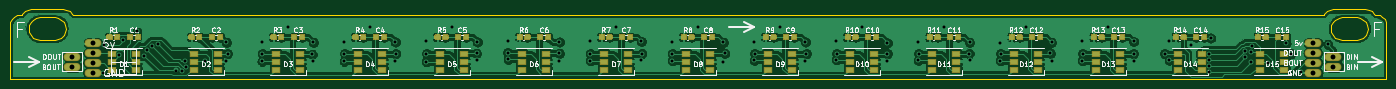
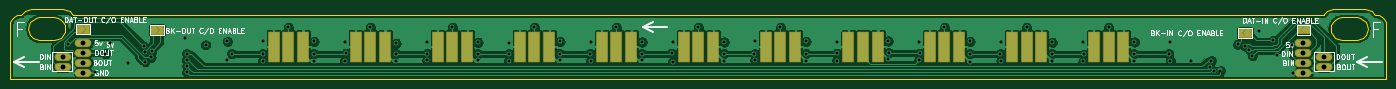
Circuit board: 10 layer files. Board 279.7 x 14.3 mm.
- bottom_copper: FInside-B_Cu.gbr (169183 bytes)
- bottom_mask: FInside-B_Mask.gbr (10733 bytes)
- paste: FInside-B_Paste.gbr (1379 bytes)
- bottom_silk: FInside-B_SilkS.gbr (24425 bytes)
- outline: FInside-Edge_Cuts.gbr (4458 bytes)
- top_copper: FInside-F_Cu.gbr (379307 bytes)
- top_mask: FInside-F_Mask.gbr (114895 bytes)
- paste: FInside-F_Paste.gbr (114551 bytes)
- top_silk: FInside-F_SilkS.gbr (51770 bytes)
- drill: FInside-PTH.drl (1826 bytes)

=== bottom_copper: FInside-B_Cu.gbr (169183 bytes, source omitted) ===
=== bottom_mask: FInside-B_Mask.gbr (10733 bytes, source omitted) ===
=== paste: FInside-B_Paste.gbr ===
G04 #@! TF.GenerationSoftware,KiCad,Pcbnew,(5.1.0-0)*
G04 #@! TF.CreationDate,2019-04-21T19:21:51-07:00*
G04 #@! TF.ProjectId,FInside,46496e73-6964-4652-9e6b-696361645f70,rev?*
G04 #@! TF.SameCoordinates,Original*
G04 #@! TF.FileFunction,Paste,Bot*
G04 #@! TF.FilePolarity,Positive*
%FSLAX46Y46*%
G04 Gerber Fmt 4.6, Leading zero omitted, Abs format (unit mm)*
G04 Created by KiCad (PCBNEW (5.1.0-0)) date 2019-04-21 19:21:51*
%MOMM*%
%LPD*%
G04 APERTURE LIST*
%ADD10R,2.000000X6.000000*%
G04 APERTURE END LIST*
D10*
X102938320Y-145237000D03*
X99938320Y-145237000D03*
X105938320Y-145237000D03*
X122604980Y-145237000D03*
X116604980Y-145237000D03*
X119604980Y-145237000D03*
X136271640Y-145237000D03*
X133271640Y-145237000D03*
X139271640Y-145237000D03*
X269604920Y-145237000D03*
X266604920Y-145237000D03*
X272604920Y-145237000D03*
X255938260Y-145237000D03*
X249938260Y-145237000D03*
X252938260Y-145237000D03*
X236271600Y-145237000D03*
X233271600Y-145237000D03*
X239271600Y-145237000D03*
X222604940Y-145237000D03*
X216604940Y-145237000D03*
X219604940Y-145237000D03*
X202938280Y-145237000D03*
X199938280Y-145237000D03*
X205938280Y-145237000D03*
X189271620Y-145237000D03*
X183271620Y-145237000D03*
X186271620Y-145237000D03*
X169604960Y-145237000D03*
X166604960Y-145237000D03*
X172604960Y-145237000D03*
X155805000Y-145237000D03*
X149805000Y-145237000D03*
X152805000Y-145237000D03*
M02*

=== bottom_silk: FInside-B_SilkS.gbr (24425 bytes, source omitted) ===
=== outline: FInside-Edge_Cuts.gbr ===
G04 #@! TF.GenerationSoftware,KiCad,Pcbnew,(5.1.0-0)*
G04 #@! TF.CreationDate,2019-04-21T19:21:51-07:00*
G04 #@! TF.ProjectId,FInside,46496e73-6964-4652-9e6b-696361645f70,rev?*
G04 #@! TF.SameCoordinates,Original*
G04 #@! TF.FileFunction,Profile,NP*
%FSLAX46Y46*%
G04 Gerber Fmt 4.6, Leading zero omitted, Abs format (unit mm)*
G04 Created by KiCad (PCBNEW (5.1.0-0)) date 2019-04-21 19:21:51*
%MOMM*%
%LPD*%
G04 APERTURE LIST*
%ADD10C,0.100000*%
G04 APERTURE END LIST*
D10*
X323203371Y-137962944D02*
X322568354Y-137645435D01*
X324155854Y-138739059D02*
X323838388Y-138739059D01*
X324790871Y-138844888D02*
X324155854Y-138739059D01*
X322568354Y-137645435D02*
X321862798Y-137539606D01*
X50400298Y-140820414D02*
X50717807Y-140185418D01*
X50294469Y-141525969D02*
X50400298Y-140820414D01*
X46590302Y-140150149D02*
X46484473Y-140785145D01*
X46872520Y-139585713D02*
X46590302Y-140150149D01*
X47331127Y-139127106D02*
X46872520Y-139585713D01*
X322427277Y-141525969D02*
X322321427Y-142231525D01*
X322321427Y-140820414D02*
X322427277Y-141525969D01*
X47895585Y-138844888D02*
X47331127Y-139127106D01*
X48530580Y-138739059D02*
X47895585Y-138844888D01*
X48848067Y-138739059D02*
X48530580Y-138739059D01*
X326096132Y-140150149D02*
X325813892Y-139585713D01*
X50400298Y-142231525D02*
X50294469Y-141525969D01*
X50717807Y-142866521D02*
X50400298Y-142231525D01*
X51211683Y-143360418D02*
X50717807Y-142866521D01*
X51846678Y-143677927D02*
X51211683Y-143360418D01*
X52552234Y-143783756D02*
X51846678Y-143677927D01*
X57385294Y-140185418D02*
X57702802Y-140820414D01*
X48989187Y-138456841D02*
X48848067Y-138739059D01*
X49483085Y-137962944D02*
X48989187Y-138456841D01*
X325355307Y-139127106D02*
X324790871Y-138844888D01*
X322321427Y-142231525D02*
X322003918Y-142866521D01*
X57808632Y-141525969D02*
X57702802Y-142231525D01*
X57702802Y-140820414D02*
X57808632Y-141525969D01*
X57702802Y-142231525D02*
X57385294Y-142866521D01*
X326201982Y-140785145D02*
X326096132Y-140150149D01*
X56891418Y-139691521D02*
X57385294Y-140185418D01*
X56256401Y-139374012D02*
X56891418Y-139691521D01*
X55550845Y-139268183D02*
X56256401Y-139374012D01*
X52552234Y-139268183D02*
X55550845Y-139268183D01*
X51846678Y-139374012D02*
X52552234Y-139268183D01*
X51211683Y-139691521D02*
X51846678Y-139374012D01*
X50717807Y-140185418D02*
X51211683Y-139691521D01*
X322003918Y-140185418D02*
X322321427Y-140820414D01*
X321510020Y-139691521D02*
X322003918Y-140185418D01*
X320875003Y-139374012D02*
X321510020Y-139691521D01*
X320169448Y-139268183D02*
X320875003Y-139374012D01*
X317170836Y-139268183D02*
X320169448Y-139268183D01*
X316465281Y-139374012D02*
X317170836Y-139268183D01*
X315830307Y-139691521D02*
X316465281Y-139374012D01*
X315336409Y-140185418D02*
X315830307Y-139691521D01*
X315018901Y-140820414D02*
X315336409Y-140185418D01*
X314913093Y-141525969D02*
X315018901Y-140820414D01*
X315018901Y-142231525D02*
X314913093Y-141525969D01*
X315336409Y-142866521D02*
X315018901Y-142231525D01*
X315830307Y-143360418D02*
X315336409Y-142866521D01*
X316465281Y-143677927D02*
X315830307Y-143360418D01*
X317170836Y-143783756D02*
X316465281Y-143677927D01*
X320169448Y-143783756D02*
X317170836Y-143783756D01*
X320875003Y-143677927D02*
X320169448Y-143783756D01*
X321510020Y-143360418D02*
X320875003Y-143677927D01*
X322003918Y-142866521D02*
X321510020Y-143360418D01*
X50118080Y-137645435D02*
X49483085Y-137962944D01*
X50823636Y-137539606D02*
X50118080Y-137645435D01*
X57279465Y-137539606D02*
X50823636Y-137539606D01*
X57985020Y-137645435D02*
X57279465Y-137539606D01*
X58620016Y-137962944D02*
X57985020Y-137645435D01*
X59113914Y-138456841D02*
X58620016Y-137962944D01*
X59255012Y-138739059D02*
X59113914Y-138456841D01*
X313431401Y-138739059D02*
X59255012Y-138739059D01*
X313572520Y-138456841D02*
X313431401Y-138739059D01*
X314066418Y-137962944D02*
X313572520Y-138456841D01*
X314701392Y-137645435D02*
X314066418Y-137962944D01*
X315406948Y-137539606D02*
X314701392Y-137645435D01*
X323838388Y-138739059D02*
X323697225Y-138456841D01*
X55550845Y-143783756D02*
X52552234Y-143783756D01*
X321862798Y-137539606D02*
X315406948Y-137539606D01*
X325813892Y-139585713D02*
X325355307Y-139127106D01*
X323697225Y-138456841D02*
X323203371Y-137962944D01*
X56891418Y-143360418D02*
X56256401Y-143677927D01*
X56256401Y-143677927D02*
X55550845Y-143783756D01*
X57385294Y-142866521D02*
X56891418Y-143360418D01*
X326201982Y-151791816D02*
X326201982Y-140785145D01*
X46484473Y-151791816D02*
X326201982Y-151791816D01*
X46484473Y-140785145D02*
X46484473Y-151791816D01*
M02*

=== top_copper: FInside-F_Cu.gbr (379307 bytes, source omitted) ===
=== top_mask: FInside-F_Mask.gbr (114895 bytes, source omitted) ===
=== paste: FInside-F_Paste.gbr (114551 bytes, source omitted) ===
=== top_silk: FInside-F_SilkS.gbr (51770 bytes, source omitted) ===
=== drill: FInside-PTH.drl ===
M48
INCH,TZ
T1C0.0236
T2C0.0394
%
G90
G05
T1
X25789Y-59267
X25868Y-57022
X27039Y-57858
X27364Y-56668
X28506Y-55920
X29018Y-57889
X29254Y-57416
X29642Y-57113
X30186Y-56967
X31577Y-59070
X32067Y-59108
X32308Y-58277
X32412Y-58758
X33906Y-58302
X35579Y-58302
X35606Y-56826
X35711Y-57731
X38476Y-56786
X38476Y-58322
X38506Y-57731
X40527Y-55605
X42482Y-57770
X42577Y-56826
X42577Y-58322
X45038Y-56826
X45038Y-58322
X45068Y-57731
X47089Y-55605
X49139Y-56786
X49139Y-58282
X49175Y-57731
X51600Y-56747
X51600Y-58361
X51629Y-57731
X53650Y-55605
X55632Y-57692
X55701Y-56786
X55701Y-58243
X58114Y-57654
X58161Y-56707
X58161Y-58164
X62246Y-57692
X62262Y-56786
X62262Y-58282
X64723Y-56747
X64723Y-58282
X64735Y-57714
X66774Y-55605
X68824Y-56747
X68824Y-58243
X68860Y-57731
X71285Y-56786
X71285Y-58282
X71297Y-57714
X73335Y-55605
X75386Y-56826
X75386Y-58361
X75474Y-57692
X77846Y-56786
X77846Y-58243
X77876Y-57731
X79897Y-55605
X81947Y-56786
X81947Y-58322
X82010Y-57731
X84408Y-58204
X84408Y-56747
X84439Y-57712
X86459Y-55605
X88506Y-57731
X88509Y-56865
X88509Y-58282
X90970Y-56826
X90970Y-58243
X90999Y-57731
X93020Y-55605
X95041Y-57731
X95071Y-56826
X95071Y-58243
X97531Y-56904
X97531Y-58282
X97561Y-57731
X99582Y-55605
X101537Y-57692
X101632Y-56826
X101632Y-58282
X104093Y-56747
X104093Y-58282
X104123Y-57731
X106144Y-55605
X108191Y-57731
X108194Y-56747
X108194Y-58282
X110684Y-57731
X111026Y-56747
X111065Y-58243
X112758Y-57022
X114250Y-58715
X114262Y-59207
X114264Y-57731
X114266Y-58223
X114372Y-56471
X117085Y-57530
X117129Y-58020
X117573Y-57590
X117600Y-58361
X117705Y-57116
X118978Y-58479
X120396Y-56904
X120789Y-57731
X121616Y-59227
X123742Y-56983
T2
X24943Y-56885
X24943Y-57672
X24943Y-58459
X24943Y-59247
X23302Y-57967
X23302Y-58755
X122547Y-56885
X122547Y-57672
X122547Y-58459
X122547Y-59247
X124188Y-57967
X124188Y-58755
T0
M30

